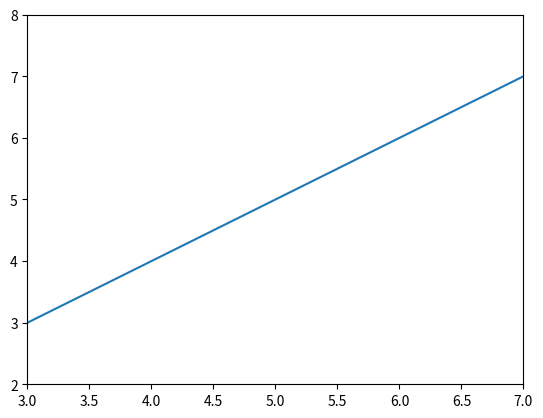

Write Python code to recreate this figure.
import numpy as np
import matplotlib.pyplot as plt

x = np.arange(10)
y = x

plt.figure()
plt.plot(x, y)
plt.xlim((3, 7))
plt.ylim((2, 8))
plt.show()